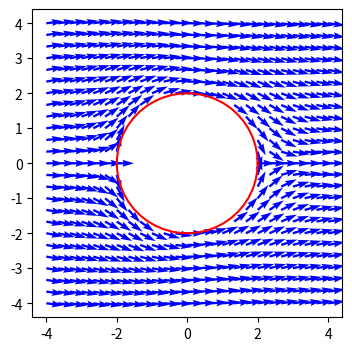

Here is the Python script that generated this plot:
# -*- coding: utf-8 -*-
"""
1. Calcular el campo de velocidades cerca 
de la superficie de un cilindro de radio R = 2 cm.
"""
import numpy as np
"""
a) Definir una discretización en 
los ejes x e y, donde la región es: A ∈ [−4, 4] 
con 25 puntos en
cada eje
"""
xi,xf,N=-4,4,25
x=np.linspace(xi,xf,N)
y=x.copy()
#print(x[-1])
"""
b) Definir la funci´on potencial del flujo
"""
V= 2
R= 2
def fun_pot_flu(V,x,y,R):
    f= V*x*(1-(R**2)/((x**2)+(y**2)))
    return f
"""
c) Calcule y guarde adecuadamente 
el campo de velocidades usando 
la definición de derivada
parcial central:
    
    vx =∂φ
        ∂x
vy = −∂φ
      ∂y
"""
h=0.001
def calc_der_c_x(x,y,h:float):
    der_c_x=(fun_pot_flu(V,x+h,y,R)-fun_pot_flu(V,x-h,y,R))/(2*h)
    #print(x,h,der_c)
    #print(funcion(x+h),funcion(x-h))
    return der_c_x

def calc_der_c_y(x,y,h:float):
    der_c_y=(fun_pot_flu(V,x,y+h,R)-fun_pot_flu(V,x,y-h,R))/(2*h)
    #print(x,h,der_c)
    #print(funcion(x+h),funcion(x-h))
    return -1*der_c_y

def campo_vel():
    Cfx= np.zeros((N,N))
    Cfy = np.zeros((N,N))
    for i in range(N):
        for j in range(N):
            if ((x[j])**2 + (y[i])**2 >= R**2 ):
                Cfx[i,j],Cfy[i,j]=calc_der_c_x(x[j],y[i],h),calc_der_c_y(x[j],y[i],h)
    
    return Cfx,Cfy
"""
d) Dibuje el campo de velocidades 
    usando el método: ax.quiver(x[i],y[j],Vx[i,j],Vy[i,j])
"""
Cfx,Cfy= campo_vel()
import matplotlib.pyplot as plt
fig=plt.figure(figsize=(4,4))
ax= fig.add_subplot(1,1,1)
for i in range(N):
    for j in range(N):
        ax.quiver(x[i],y[j],Cfx[i,j],Cfy[i,j],color="b")

theta=np.linspace(0,2*np.pi,50)
coor_x=np.zeros(50)
coor_y=coor_x.copy()
coor_x[:]=R*np.cos(theta)
coor_y[:]=R*np.sin(theta)

ax.plot(coor_x,coor_y,color="r")

